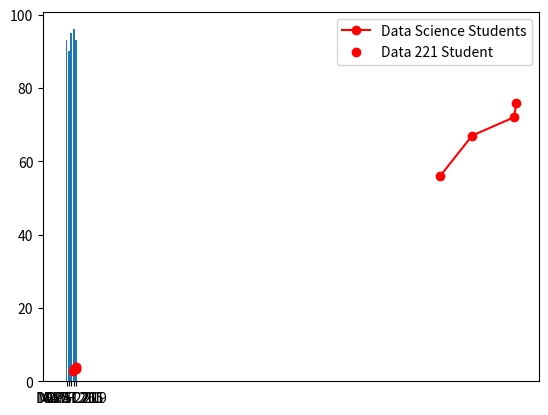

The matplotlib source for this figure: (Note: this script raises an exception after producing the figure.)
import matplotlib.pyplot as plt

#Bar Graph
my_winter_semester_courses =["DATA 221", "MATH 211", "MATH 265",
                                  "GRST 211", "CPSC 219"]
my_final_course_grades = [93, 90, 95, 96, 93]

plt.bar(x=my_winter_semester_courses, height = my_final_course_grades)
plt.show()

#Line Graph
height_of_data_science_students_in_centimeters = [152, 165, 182, 183]
weight_of_data_science_students_in_kilograms = [56, 67, 72, 76]

plt.plot(height_of_data_science_students_in_centimeters, weight_of_data_science_students_in_kilograms,
         'o-', label="Data Science Students", color ="red")
plt.show()

#Scatter Plot
data_221_students_final_gpa = [4.00, 3.75, 3.67, 2.50, 3.10]
data_221_students_final_course_grade = [4.00, 4.00, 3.30, 2.70, 3.30]

plt.scatter(data_221_students_final_gpa, data_221_students_final_course_grade, label = 'Data 221 Student', color = 'red')
plt.legend()
plt.show()

#Contour Plot
x = [[1,1,1,1],
    [2,2,2,2],
    [3,3,3,3]]
y = [[1,2,3,4],
     [1,2,3,4],
     [1,2,3,4]]
heights = [[1,2,3,4],
           [2,3,4,5],
           [3,4,5,6]]
plt.contourf(x, y, heights)
plt.show()
